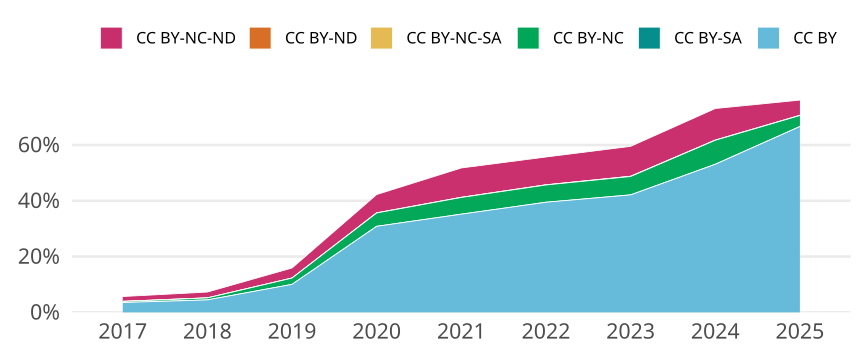

The file beside this chart, header and first rows:
cr_year, jn_all, cc, cc_total, prop
2017, 49650, CC BY, 1753, 0.03531
2017, 49650, CC BY-SA, 0, 0
2017, 49650, CC BY-NC, 178, 0.003585
2017, 49650, CC BY-NC-SA, 45, 9.063444108761329e-4
2017, 49650, CC BY-ND, 0, 0
2017, 49650, CC BY-NC-ND, 848, 0.01708
2018, 49246, CC BY, 2204, 0.04475
2018, 49246, CC BY-SA, 1, 2.03062177638793e-5
2018, 49246, CC BY-NC, 348, 0.007067
2018, 49246, CC BY-NC-SA, 12, 2.436746131665516e-4
2018, 49246, CC BY-ND, 0, 0
2018, 49246, CC BY-NC-ND, 1030, 0.02092
2019, 48354, CC BY, 4856, 0.1004
2019, 48354, CC BY-SA, 0, 0
2019, 48354, CC BY-NC, 1088, 0.0225
2019, 48354, CC BY-NC-SA, 12, 2.481697481077057e-4
2019, 48354, CC BY-ND, 2, 4.136162468461761e-5
2019, 48354, CC BY-NC-ND, 1742, 0.03603
2020, 49802, CC BY, 15370, 0.3086
2020, 49802, CC BY-SA, 1, 2.0079514878920524e-5
2020, 49802, CC BY-NC, 2378, 0.04775
2020, 49802, CC BY-NC-SA, 25, 5.019878719730132e-4
2020, 49802, CC BY-ND, 7, 1.405566041524437e-4
2020, 49802, CC BY-NC-ND, 3263, 0.06552
2021, 51424, CC BY, 18109, 0.3522
2021, 51424, CC BY-SA, 1, 1.9446172993154947e-5
2021, 51424, CC BY-NC, 3081, 0.05991
2021, 51424, CC BY-NC-SA, 22, 4.2781580584940886e-4
2021, 51424, CC BY-ND, 3, 5.833851897946484e-5
2021, 51424, CC BY-NC-ND, 5410, 0.1052
2022, 44554, CC BY, 17591, 0.3948
2022, 44554, CC BY-SA, 7, 1.5711271715221977e-4
2022, 44554, CC BY-NC, 2754, 0.06181
2022, 44554, CC BY-NC-SA, 24, 5.38672173093325e-4
2022, 44554, CC BY-ND, 3, 6.733402163666562e-5
2022, 44554, CC BY-NC-ND, 4443, 0.09972
2023, 43183, CC BY, 18192, 0.4213
2023, 43183, CC BY-SA, 7, 1.6210082671421625e-4
2023, 43183, CC BY-NC, 2840, 0.06577
2023, 43183, CC BY-NC-SA, 26, 6.020887849385175e-4
2023, 43183, CC BY-ND, 16, 3.7051617534678e-4
2023, 43183, CC BY-NC-ND, 4627, 0.1071
2024, 39716, CC BY, 21087, 0.5309
2024, 39716, CC BY-SA, 11, 2.7696646187934333e-4
2024, 39716, CC BY-NC, 3410, 0.08586
2024, 39716, CC BY-NC-SA, 22, 5.539329237586867e-4
2024, 39716, CC BY-ND, 8, 2.0143015409406788e-4
2024, 39716, CC BY-NC-ND, 4491, 0.1131
2025, 21819, CC BY, 14540, 0.6664
2025, 21819, CC BY-SA, 6, 2.7498968788670426e-4
2025, 21819, CC BY-NC, 857, 0.03928
2025, 21819, CC BY-NC-SA, 5, 2.291580732389202e-4
2025, 21819, CC BY-ND, 13, 5.958109904211925e-4
2025, 21819, CC BY-NC-ND, 1186, 0.05436
